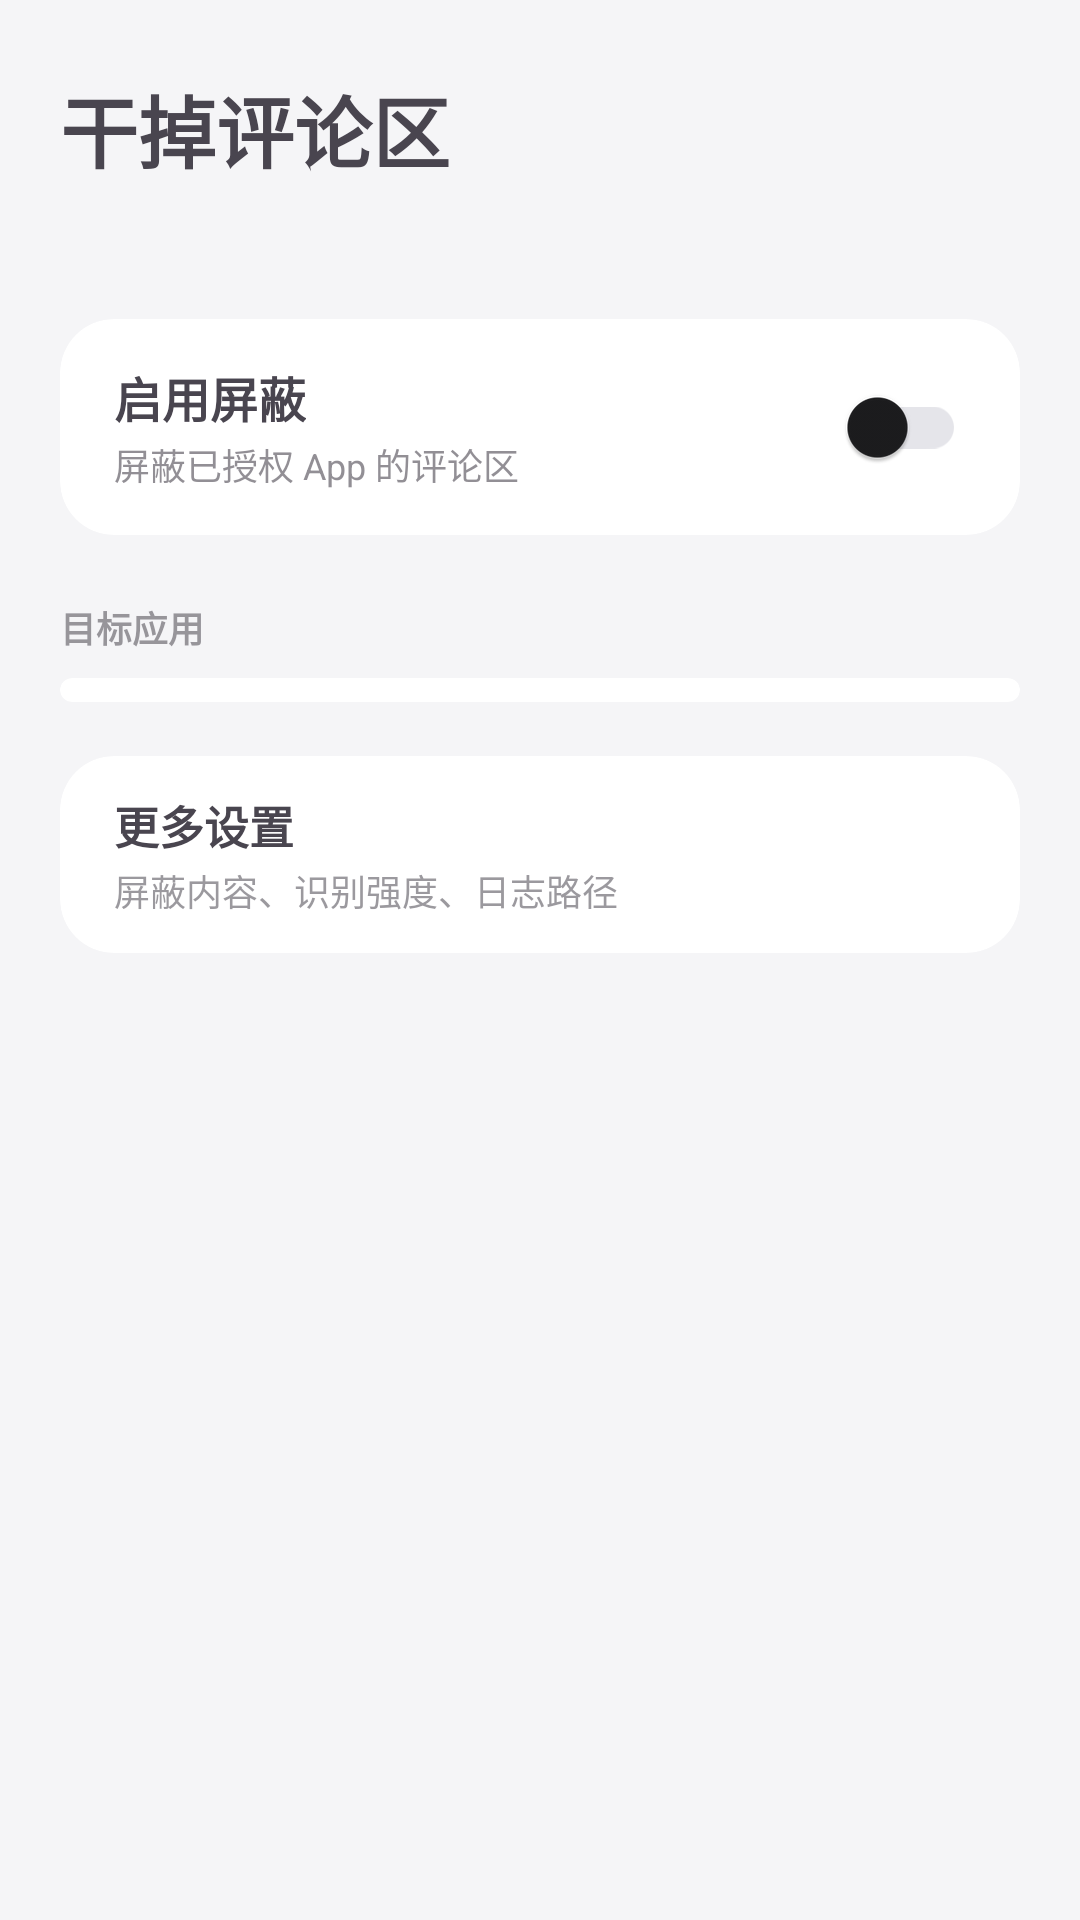

This screen was rendered from an Android layout file. Write that file and the resources it references.
<!-- AndroidManifest.xml: application theme Theme.HideComments -->
<!-- res/layout/activity_main.xml -->
<?xml version="1.0" encoding="utf-8"?>
<ScrollView xmlns:android="http://schemas.android.com/apk/res/android"
    xmlns:app="http://schemas.android.com/apk/res-auto"
    android:layout_width="match_parent"
    android:layout_height="match_parent"
    android:fillViewport="true"
    android:scrollbars="none">

    <LinearLayout
        android:layout_width="match_parent"
        android:layout_height="wrap_content"
        android:orientation="vertical"
        android:paddingHorizontal="20dp"
        android:paddingTop="24dp"
        android:paddingBottom="24dp">

        <TextView
            android:layout_width="wrap_content"
            android:layout_height="wrap_content"
            android:text="@string/app_name"
            android:textSize="26sp"
            android:textStyle="bold" />

        
        <LinearLayout
            android:id="@+id/status_bar"
            android:layout_width="match_parent"
            android:layout_height="wrap_content"
            android:layout_marginTop="10dp"
            android:gravity="center_vertical"
            android:orientation="horizontal">

            <View
                android:id="@+id/status_dot"
                android:layout_width="8dp"
                android:layout_height="8dp"
                android:layout_marginEnd="8dp"
                android:background="@drawable/dot_status" />

            <TextView
                android:id="@+id/status_text"
                android:layout_width="0dp"
                android:layout_height="wrap_content"
                android:layout_weight="1"
                android:maxLines="2"
                android:textSize="12sp" />
        </LinearLayout>

        
        <com.google.android.material.card.MaterialCardView
            android:layout_width="match_parent"
            android:layout_height="wrap_content"
            android:layout_marginTop="18dp"
            app:cardCornerRadius="18dp"
            app:cardElevation="0dp"
            app:strokeWidth="0dp">

            <LinearLayout
                android:layout_width="match_parent"
                android:layout_height="wrap_content"
                android:gravity="center_vertical"
                android:minHeight="64dp"
                android:orientation="horizontal"
                android:paddingHorizontal="18dp"
                android:paddingVertical="12dp">

                <LinearLayout
                    android:layout_width="0dp"
                    android:layout_height="wrap_content"
                    android:layout_weight="1"
                    android:orientation="vertical">

                    <TextView
                        android:layout_width="wrap_content"
                        android:layout_height="wrap_content"
                        android:text="@string/switch_master"
                        android:textSize="16sp"
                        android:textStyle="bold" />

                    <TextView
                        android:layout_width="wrap_content"
                        android:layout_height="wrap_content"
                        android:layout_marginTop="2dp"
                        android:alpha="0.6"
                        android:text="@string/switch_master_desc"
                        android:textSize="12sp" />
                </LinearLayout>

                <com.google.android.material.switchmaterial.SwitchMaterial
                    android:id="@+id/switch_master"
                    android:layout_width="wrap_content"
                    android:layout_height="wrap_content"
                    android:layout_marginStart="12dp" />
            </LinearLayout>
        </com.google.android.material.card.MaterialCardView>

        
        <TextView
            android:layout_width="match_parent"
            android:layout_height="wrap_content"
            android:layout_marginTop="22dp"
            android:layout_marginBottom="8dp"
            android:alpha="0.55"
            android:text="@string/section_apps"
            android:textSize="12sp"
            android:textStyle="bold" />

        
        <com.google.android.material.card.MaterialCardView
            android:layout_width="match_parent"
            android:layout_height="wrap_content"
            app:cardCornerRadius="18dp"
            app:cardElevation="0dp"
            app:strokeWidth="0dp">

            <LinearLayout
                android:id="@+id/app_list"
                android:layout_width="match_parent"
                android:layout_height="wrap_content"
                android:orientation="vertical"
                android:paddingVertical="4dp" />
        </com.google.android.material.card.MaterialCardView>

        
        <com.google.android.material.card.MaterialCardView
            android:id="@+id/more_settings"
            android:layout_width="match_parent"
            android:layout_height="wrap_content"
            android:layout_marginTop="18dp"
            android:clickable="true"
            android:focusable="true"
            android:foreground="?attr/selectableItemBackground"
            app:cardCornerRadius="18dp"
            app:cardElevation="0dp"
            app:strokeWidth="0dp">

            <LinearLayout
                android:layout_width="match_parent"
                android:layout_height="wrap_content"
                android:gravity="center_vertical"
                android:minHeight="60dp"
                android:orientation="horizontal"
                android:paddingHorizontal="18dp"
                android:paddingVertical="12dp">

                <LinearLayout
                    android:layout_width="0dp"
                    android:layout_height="wrap_content"
                    android:layout_weight="1"
                    android:orientation="vertical">

                    <TextView
                        android:layout_width="wrap_content"
                        android:layout_height="wrap_content"
                        android:text="@string/more_settings"
                        android:textSize="15sp"
                        android:textStyle="bold" />

                    <TextView
                        android:layout_width="wrap_content"
                        android:layout_height="wrap_content"
                        android:layout_marginTop="2dp"
                        android:alpha="0.55"
                        android:text="@string/more_settings_desc"
                        android:textSize="12sp" />
                </LinearLayout>

                <ImageView
                    android:layout_width="24dp"
                    android:layout_height="24dp"
                    android:alpha="0.4"
                    android:contentDescription="@string/more_settings"
                    android:src="@drawable/ic_chevron_right"
                    app:tint="?attr/colorOnSurfaceVariant" />
            </LinearLayout>
        </com.google.android.material.card.MaterialCardView>

    </LinearLayout>
</ScrollView>
<!-- resources referenced by this layout -->
<resources>
  <string name="app_name">干掉评论区</string>
  <string name="more_settings">更多设置</string>
  <string name="more_settings_desc">屏蔽内容、识别强度、日志路径</string>
  <string name="section_apps">目标应用</string>
  <string name="switch_master">启用屏蔽</string>
  <string name="switch_master_desc">屏蔽已授权 App 的评论区</string>
  <style name="Theme.HideComments" parent="Theme.Material3.Light.NoActionBar">
          <item name="colorPrimary">@color/miui_blue</item>
          <item name="colorOnPrimary">#FFFFFFFF</item>
          <item name="colorPrimaryContainer">@color/miui_blue_light</item>
          <item name="colorOnPrimaryContainer">@color/miui_blue_dark</item>
  
          <item name="colorSecondary">@color/miui_blue</item>
          <item name="colorOnSecondary">#FFFFFFFF</item>
          <item name="colorSecondaryContainer">@color/miui_blue_light</item>
          <item name="colorOnSecondaryContainer">@color/miui_blue_dark</item>
  
          <item name="colorSurface">@color/miui_surface_light</item>
          <item name="colorOnSurface">@color/miui_on_surface_light</item>
          <item name="colorSurfaceVariant">#FFF0F0F2</item>
          <item name="colorOnSurfaceVariant">@color/miui_on_surface_variant_light</item>
          <item name="colorOutline">@color/miui_outline_light</item>
          <item name="colorOutlineVariant">@color/miui_outline_light</item>
  
          <item name="android:colorBackground">@color/miui_bg_light</item>
          <item name="colorSurfaceContainer">@color/miui_surface_light</item>
          <item name="colorSurfaceContainerLow">@color/miui_surface_light</item>
          <item name="colorSurfaceContainerLowest">@color/miui_surface_light</item>
          <item name="colorSurfaceContainerHigh">#FFF0F0F2</item>
          <item name="colorSurfaceContainerHighest">#FFEBEBED</item>
  
          <item name="android:statusBarColor">@android:color/transparent</item>
          <item name="android:navigationBarColor">@android:color/transparent</item>
          <item name="android:windowLightStatusBar">true</item>
          <item name="android:windowLightNavigationBar">true</item>
      </style>
  <color name="miui_blue">#FF3482FF</color>
  <color name="miui_blue_light">#FFE7F0FF</color>
  <color name="miui_blue_dark">#FF1A4C8B</color>
  <color name="miui_surface_light">#FFFFFFFF</color>
  <color name="miui_on_surface_light">#FF1C1C1E</color>
  <color name="miui_on_surface_variant_light">#FF8A8A8E</color>
  <color name="miui_outline_light">#FFE5E5EA</color>
  <color name="miui_bg_light">#FFF5F5F7</color>
</resources>
